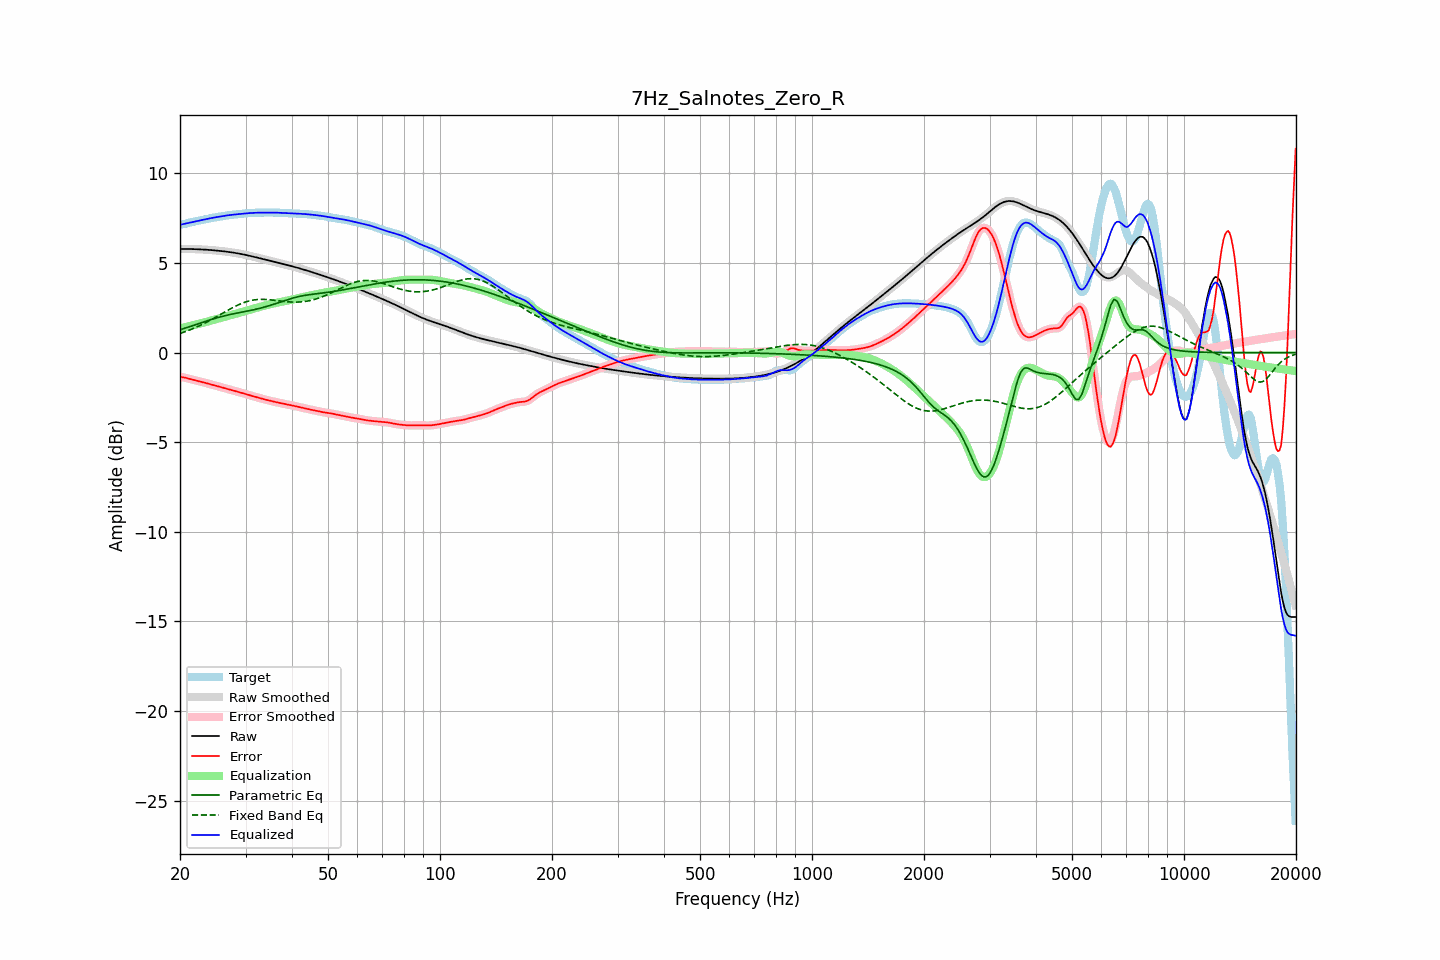

Values plotted in this chart, from the file beside it:
frequency, raw, error, smoothed, error_smoothed, equalization, parametric_eq, fixed_band_eq, equalized_raw, equalized_smoothed, target
20.00, 5.77, -1.36, 5.77, -1.36, 1.35, 1.27, 1.06, 7.13, 7.13, 7.14
20.20, 5.77, -1.37, 5.77, -1.37, 1.37, 1.30, 1.09, 7.15, 7.15, 7.15
20.40, 5.77, -1.38, 5.77, -1.38, 1.39, 1.32, 1.12, 7.17, 7.17, 7.16
20.61, 5.77, -1.40, 5.77, -1.40, 1.41, 1.35, 1.16, 7.18, 7.19, 7.17
20.81, 5.77, -1.42, 5.77, -1.42, 1.43, 1.38, 1.19, 7.21, 7.20, 7.20
21.02, 5.77, -1.45, 5.77, -1.45, 1.45, 1.41, 1.22, 7.22, 7.22, 7.22
21.23, 5.77, -1.47, 5.77, -1.47, 1.47, 1.44, 1.26, 7.24, 7.24, 7.25
21.44, 5.77, -1.50, 5.77, -1.50, 1.49, 1.47, 1.29, 7.26, 7.26, 7.27
21.66, 5.77, -1.52, 5.77, -1.52, 1.52, 1.50, 1.33, 7.29, 7.29, 7.29
21.87, 5.77, -1.54, 5.77, -1.54, 1.54, 1.53, 1.37, 7.31, 7.31, 7.31
22.09, 5.76, -1.56, 5.76, -1.56, 1.56, 1.56, 1.41, 7.33, 7.33, 7.33
22.31, 5.76, -1.58, 5.76, -1.58, 1.58, 1.59, 1.45, 7.34, 7.34, 7.34
22.54, 5.76, -1.61, 5.76, -1.61, 1.61, 1.62, 1.49, 7.36, 7.36, 7.36
22.76, 5.75, -1.63, 5.75, -1.63, 1.63, 1.65, 1.53, 7.38, 7.38, 7.38
22.99, 5.75, -1.65, 5.75, -1.65, 1.65, 1.68, 1.58, 7.40, 7.40, 7.40
23.22, 5.74, -1.67, 5.74, -1.67, 1.68, 1.71, 1.62, 7.42, 7.42, 7.42
23.45, 5.74, -1.70, 5.74, -1.70, 1.70, 1.74, 1.67, 7.44, 7.44, 7.44
23.69, 5.73, -1.73, 5.73, -1.73, 1.72, 1.77, 1.71, 7.46, 7.46, 7.46
23.92, 5.72, -1.75, 5.72, -1.75, 1.75, 1.80, 1.76, 7.47, 7.47, 7.47
24.16, 5.72, -1.78, 5.72, -1.78, 1.77, 1.83, 1.81, 7.49, 7.49, 7.49
24.40, 5.71, -1.80, 5.71, -1.80, 1.80, 1.86, 1.86, 7.51, 7.51, 7.51
24.65, 5.70, -1.82, 5.70, -1.82, 1.82, 1.88, 1.91, 7.53, 7.53, 7.53
24.89, 5.69, -1.85, 5.69, -1.85, 1.85, 1.91, 1.96, 7.54, 7.54, 7.54
25.14, 5.69, -1.87, 5.69, -1.87, 1.87, 1.94, 2.01, 7.56, 7.56, 7.56
25.39, 5.68, -1.89, 5.68, -1.89, 1.90, 1.96, 2.06, 7.57, 7.57, 7.57
25.65, 5.67, -1.92, 5.67, -1.92, 1.92, 1.99, 2.11, 7.59, 7.59, 7.59
25.91, 5.66, -1.94, 5.66, -1.94, 1.94, 2.01, 2.16, 7.60, 7.60, 7.60
26.16, 5.65, -1.97, 5.65, -1.97, 1.97, 2.03, 2.22, 7.61, 7.61, 7.61
26.43, 5.64, -1.99, 5.64, -1.99, 1.99, 2.06, 2.27, 7.63, 7.63, 7.63
26.69, 5.62, -2.02, 5.62, -2.02, 2.02, 2.08, 2.32, 7.64, 7.64, 7.64
26.96, 5.61, -2.04, 5.61, -2.04, 2.04, 2.10, 2.37, 7.66, 7.66, 7.66
27.23, 5.60, -2.07, 5.60, -2.07, 2.07, 2.12, 2.42, 7.67, 7.67, 7.67
27.50, 5.59, -2.09, 5.59, -2.09, 2.09, 2.14, 2.47, 7.68, 7.68, 7.68
27.77, 5.57, -2.12, 5.57, -2.11, 2.11, 2.16, 2.51, 7.69, 7.69, 7.69
28.05, 5.56, -2.14, 5.56, -2.14, 2.14, 2.17, 2.56, 7.70, 7.70, 7.70
28.33, 5.55, -2.16, 5.55, -2.16, 2.16, 2.19, 2.60, 7.71, 7.71, 7.71
28.62, 5.53, -2.19, 5.53, -2.19, 2.19, 2.21, 2.65, 7.72, 7.72, 7.72
28.90, 5.51, -2.21, 5.51, -2.21, 2.21, 2.23, 2.69, 7.73, 7.73, 7.72
29.19, 5.50, -2.24, 5.50, -2.24, 2.24, 2.24, 2.73, 7.73, 7.73, 7.73
29.48, 5.48, -2.26, 5.48, -2.26, 2.26, 2.26, 2.76, 7.74, 7.74, 7.74
29.78, 5.46, -2.29, 5.46, -2.29, 2.29, 2.28, 2.80, 7.75, 7.75, 7.75
30.08, 5.44, -2.32, 5.44, -2.32, 2.32, 2.30, 2.82, 7.76, 7.76, 7.76
30.38, 5.42, -2.35, 5.42, -2.35, 2.35, 2.32, 2.85, 7.77, 7.77, 7.77
30.68, 5.40, -2.37, 5.40, -2.37, 2.37, 2.33, 2.88, 7.78, 7.78, 7.78
30.99, 5.38, -2.40, 5.38, -2.40, 2.40, 2.35, 2.90, 7.78, 7.78, 7.78
31.30, 5.36, -2.43, 5.36, -2.43, 2.43, 2.37, 2.92, 7.79, 7.79, 7.79
31.61, 5.34, -2.45, 5.34, -2.45, 2.45, 2.39, 2.93, 7.79, 7.79, 7.79
31.93, 5.32, -2.48, 5.32, -2.48, 2.48, 2.41, 2.94, 7.80, 7.80, 7.80
32.24, 5.30, -2.50, 5.30, -2.50, 2.50, 2.43, 2.95, 7.80, 7.80, 7.80
32.57, 5.27, -2.53, 5.27, -2.53, 2.53, 2.45, 2.96, 7.80, 7.80, 7.80
32.89, 5.25, -2.55, 5.25, -2.55, 2.55, 2.48, 2.96, 7.80, 7.80, 7.80
33.22, 5.23, -2.58, 5.23, -2.58, 2.58, 2.50, 2.97, 7.80, 7.80, 7.80
33.55, 5.21, -2.60, 5.21, -2.60, 2.60, 2.52, 2.96, 7.81, 7.81, 7.81
33.89, 5.18, -2.62, 5.18, -2.62, 2.62, 2.55, 2.96, 7.81, 7.81, 7.81
34.23, 5.16, -2.65, 5.16, -2.65, 2.65, 2.57, 2.96, 7.81, 7.81, 7.81
34.57, 5.14, -2.67, 5.14, -2.67, 2.67, 2.60, 2.95, 7.81, 7.81, 7.81
34.92, 5.12, -2.69, 5.12, -2.69, 2.69, 2.63, 2.94, 7.81, 7.81, 7.81
35.27, 5.09, -2.71, 5.09, -2.71, 2.71, 2.65, 2.93, 7.81, 7.81, 7.81
35.62, 5.07, -2.73, 5.07, -2.73, 2.73, 2.68, 2.92, 7.81, 7.81, 7.81
35.97, 5.05, -2.75, 5.05, -2.75, 2.75, 2.71, 2.91, 7.80, 7.80, 7.80
... 635 more rows
